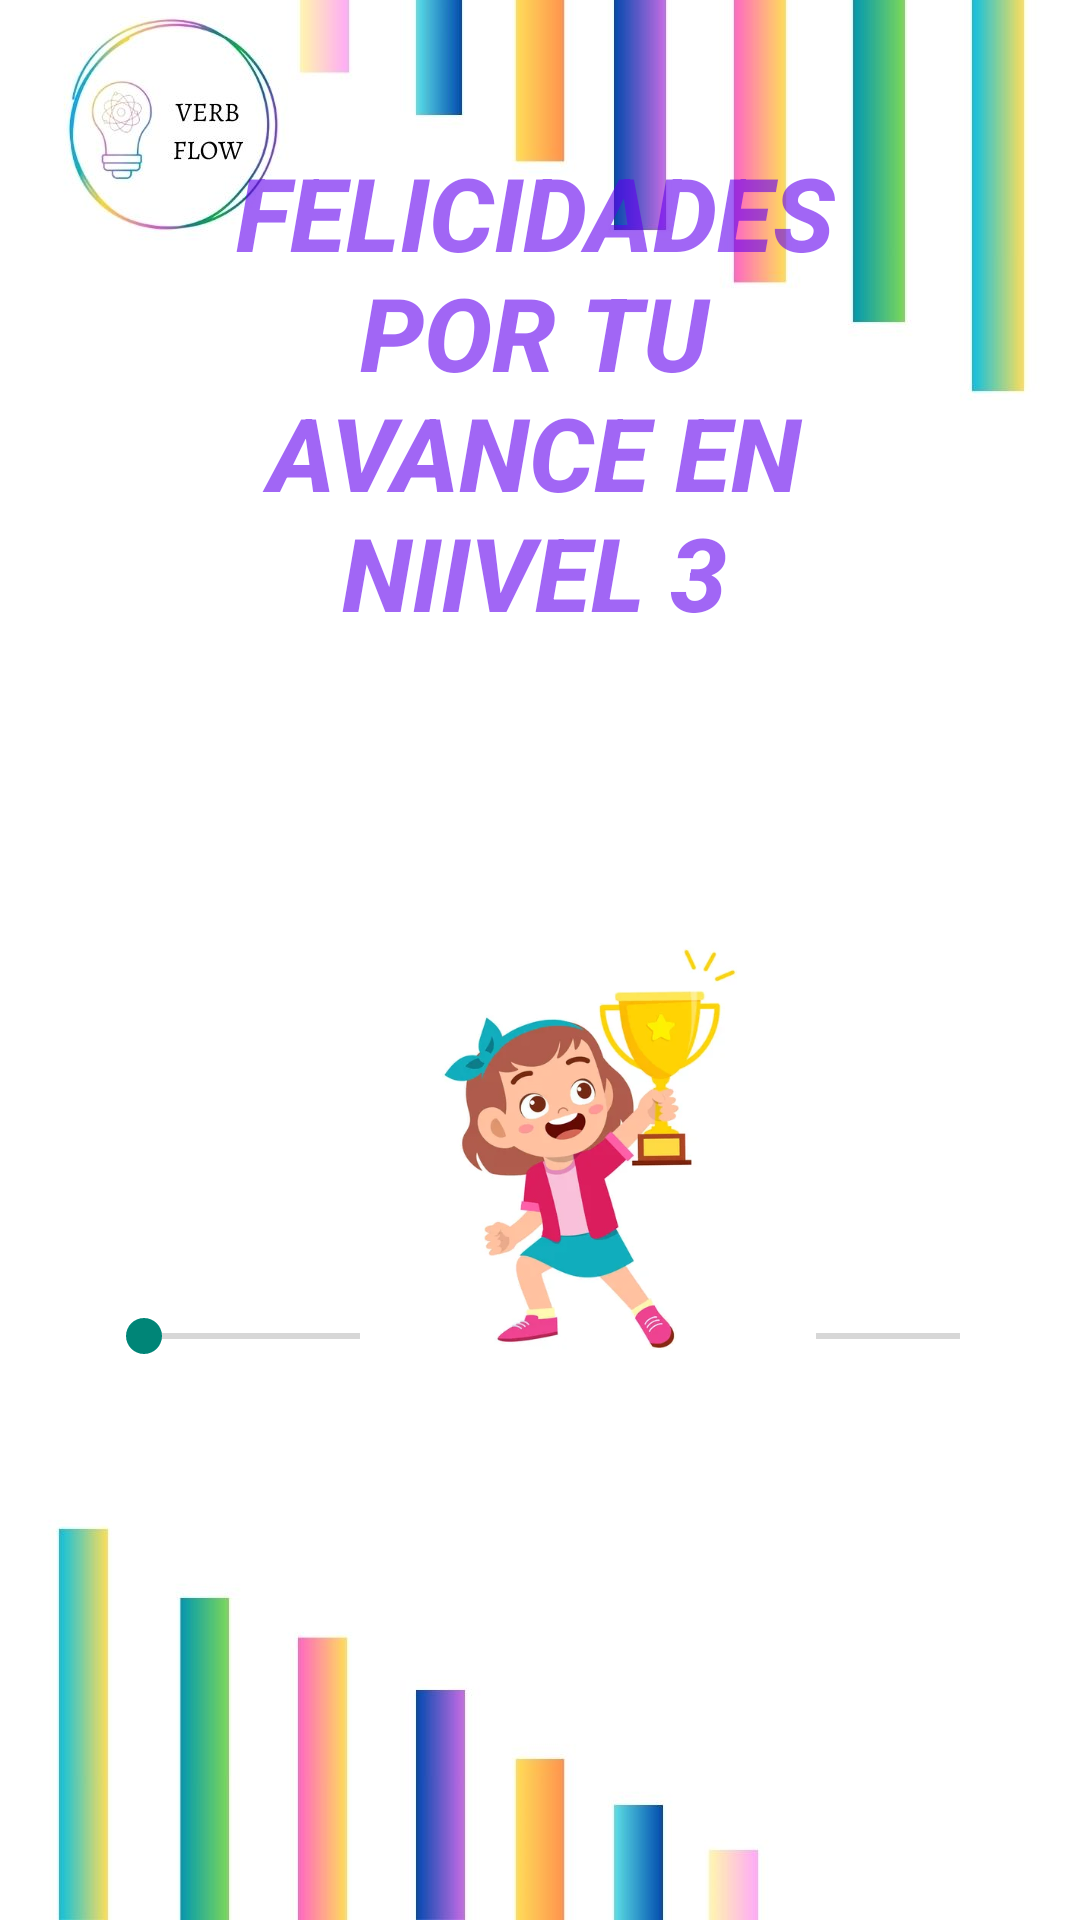

The Android layout XML behind this screen, and the referenced resources:
<!-- AndroidManifest.xml: application theme Theme.EXPRESSEASE -->
<!-- res/layout/activity_progreso.xml -->
<?xml version="1.0" encoding="utf-8"?>
<RelativeLayout xmlns:android="http://schemas.android.com/apk/res/android"
    xmlns:app="http://schemas.android.com/apk/res-auto"
    xmlns:tools="http://schemas.android.com/tools"
    android:layout_width="match_parent"
    android:layout_height="match_parent"
    android:padding="16dp"
    tools:context=".Progreso.Progreso"
    android:background="@drawable/fondosinlogo">

    <TextView
        android:id="@+id/textPorcentaje2"
        android:layout_width="354dp"
        android:layout_height="194dp"
        android:layout_alignParentStart="true"
        android:layout_alignParentEnd="true"
        android:layout_alignParentBottom="true"
        android:layout_centerHorizontal="true"
        android:layout_marginStart="58dp"
        android:layout_marginTop="32dp"
        android:layout_marginEnd="62dp"
        android:layout_marginBottom="408dp"
        android:alpha="@dimen/material_emphasis_medium"
        android:fontFamily="sans-serif-medium"
        android:text="Felicidades por tu avance en Niivel 3"
        android:textAlignment="center"
        android:textAllCaps="true"
        android:textAppearance="@style/TextAppearance.AppCompat.Display1"
        android:textColor="@color/design_default_color_primary"
        android:textStyle="bold|italic" />

    <SeekBar
        android:id="@+id/progressBar"
        android:layout_width="371dp"
        android:layout_height="61dp"
        android:layout_alignParentStart="true"
        android:layout_alignParentEnd="true"
        android:layout_alignParentBottom="true"
        android:layout_centerHorizontal="true"
        android:layout_marginStart="16dp"
        android:layout_marginTop="48dp"
        android:layout_marginEnd="8dp"
        android:layout_marginBottom="148dp"
        android:max="100"
        android:progress="0" />

    <ImageView
        android:id="@+id/imageView11"
        android:layout_width="235dp"
        android:layout_height="194dp"
        android:layout_alignParentStart="true"
        android:layout_alignParentTop="true"
        android:layout_alignParentEnd="true"
        android:layout_marginStart="104dp"
        android:layout_marginTop="271dp"
        android:layout_marginEnd="72dp"
        app:srcCompat="@drawable/logro1" />


</RelativeLayout>
<!-- resources referenced by this layout -->
<resources>
  <!-- drawable fondosinlogo: jpg bitmap (drawable, 64525 bytes) -->
  <!-- drawable logro1: jpg bitmap (drawable, 15388 bytes) -->
  <style name="Theme.EXPRESSEASE" parent="Base.Theme.EXPRESSEASE" />
  <style name="Base.Theme.EXPRESSEASE" parent="Theme.AppCompat.DayNight.NoActionBar">
          
          
          <item name="windowActionBar">false</item>
          <item name="windowNoTitle">true</item>
      </style>
</resources>
